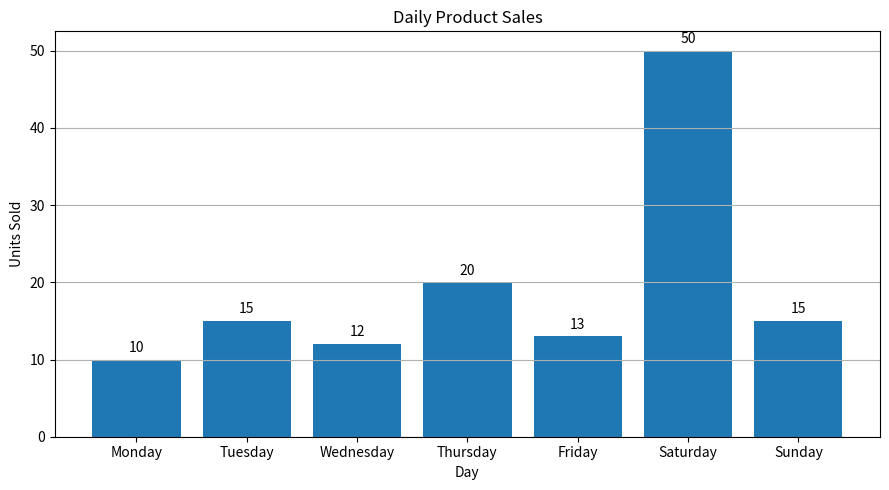
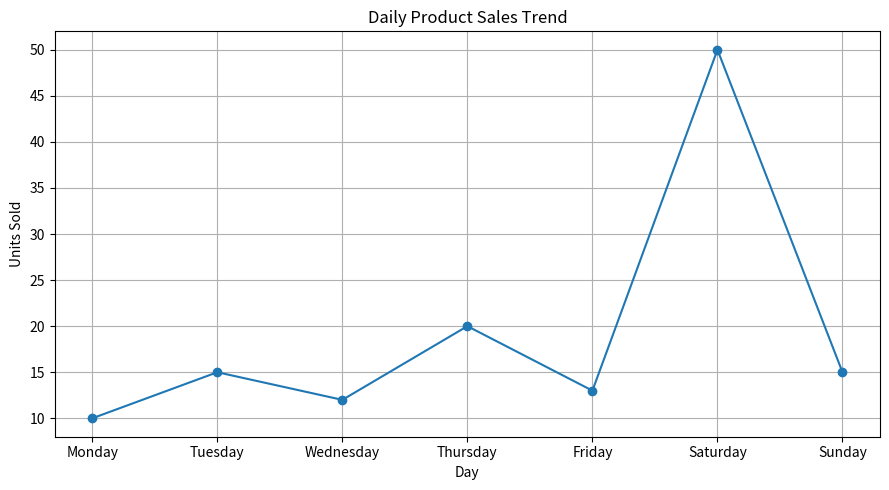

These figures' Python source, in order:
import pandas as pd
import matplotlib.pyplot as plt

# 1. Create the sales dataset
sales_data = {
    "Day": ["Monday", "Tuesday", "Wednesday", "Thursday",
            "Friday", "Saturday", "Sunday"],
    "Product": ["Soap", "Soap", "Soap", "Soap",
                "Soap", "Soap", "Soap"],
    "Units_sold": [10, 15, 12, 20, 13, 50, 15]
}

# 2. Convert dictionary into DataFrame
df = pd.DataFrame(sales_data)

print("\nDAILY PRODUCT SALES")
print(df)

# 3. Basic statistical analysis
print("\n--- BASIC STATISTICS ---")

mean_sales = df["Units_sold"].mean()
median_sales = df["Units_sold"].median()
mode_sales = df["Units_sold"].mode().iloc[0]

print("Mean:", round(mean_sales, 2))
print("Median:", median_sales)
print("Mode:", mode_sales)

# 4. Variance and standard deviation
variance_sales = df["Units_sold"].var(ddof=0)
std_sales = df["Units_sold"].std(ddof=0)

print("\n--- VARIANCE AND STANDARD DEVIATION ---")
print("Population Variance:", round(variance_sales, 2))
print("Population Standard Deviation:", round(std_sales, 2))

# 5. Minimum, maximum and range
minimum_sales = df["Units_sold"].min()
maximum_sales = df["Units_sold"].max()
range_sales = maximum_sales - minimum_sales

print("\n--- SALES RANGE ---")
print("Minimum Sales:", minimum_sales)
print("Maximum Sales:", maximum_sales)
print("Range:", range_sales)

# 6. Quartiles and Interquartile Range
Q1 = df["Units_sold"].quantile(0.25)
Q2 = df["Units_sold"].quantile(0.50)
Q3 = df["Units_sold"].quantile(0.75)

IQR = Q3 - Q1

print("\n--- QUARTILES AND IQR ---")
print("Q1:", Q1)
print("Q2:", Q2)
print("Q3:", Q3)
print("Interquartile Range:", IQR)

# 7. Outlier detection using IQR
lower_limit = Q1 - 1.5 * IQR
upper_limit = Q3 + 1.5 * IQR

outliers = df[
    (df["Units_sold"] < lower_limit) |
    (df["Units_sold"] > upper_limit)
]

print("\n--- OUTLIER DETECTION ---")
print("Lower Limit:", lower_limit)
print("Upper Limit:", upper_limit)
print("Outliers:", outliers["Units_sold"].tolist())

# 8. Bar chart
plt.figure(figsize=(9, 5))

plt.bar(df["Day"], df["Units_sold"])

plt.title("Daily Product Sales")
plt.xlabel("Day")
plt.ylabel("Units Sold")

for i, value in enumerate(df["Units_sold"]):
    plt.text(i, value + 1, str(value), ha="center")

plt.grid(axis="y")
plt.tight_layout()
plt.show()

# 9. Line chart
plt.figure(figsize=(9, 5))

plt.plot(
    df["Day"],
    df["Units_sold"],
    marker="o"
)

plt.title("Daily Product Sales Trend")
plt.xlabel("Day")
plt.ylabel("Units Sold")

plt.grid(True)
plt.tight_layout()
plt.show()


# Interpretation of Results:-

# The analysis of daily product sales shows that Saturday recorded the highest sales of 50 units, 
# while Monday recorded the lowest sales of 10 units. The average daily sales were 19.29 units. 
# The median and mode were both 15 units, indicating that 15 was the most frequently observed sales value. 
# The IQR method identified Saturday's sales of 50 units as an outlier. 
# The bar chart compares daily sales, while the line chart displays the sales trend throughout the week.

# Project conclusion:-

# This project successfully analysed daily product sales using Python.
# Pandas was used for data manipulation and statistical calculations, while Matplotlib was used to create visualizations.
# The project helped identify sales patterns, calculate statistical measures and detect outliers. 
# This analysis can help businesses understand sales performance and make better decisions.








      
